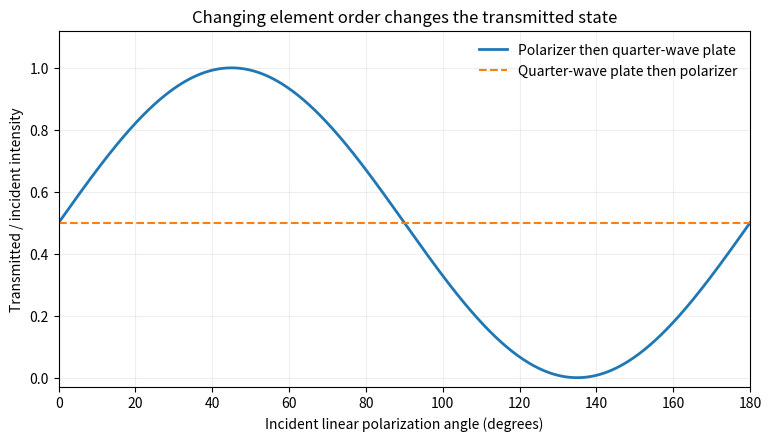

The script that saved this image: (Note: this script raises an exception after producing the figure.)
"""Order-dependent Jones intensity for a rotating linear input state."""
from pathlib import Path
import matplotlib.pyplot as plt
import numpy as np


def main():
    angle = np.linspace(0, 180, 501)
    fig, ax = plt.subplots(figsize=(7.6, 4.3), layout="constrained")
    ax.plot(angle, np.cos(np.deg2rad(angle-45))**2, label="Polarizer then quarter-wave plate", lw=2)
    ax.axhline(.5, ls="--", color="tab:orange", label="Quarter-wave plate then polarizer")
    ax.set(xlabel="Incident linear polarization angle (degrees)", ylabel="Transmitted / incident intensity", title="Changing element order changes the transmitted state", xlim=(0, 180), ylim=(-.03, 1.12))
    ax.legend(loc="upper right", frameon=False); ax.grid(alpha=.2)
    fig.savefig(Path(__file__).with_suffix(".png").name, dpi=130, facecolor="white")
    plt.close(fig)


if __name__ == "__main__":
    main()
